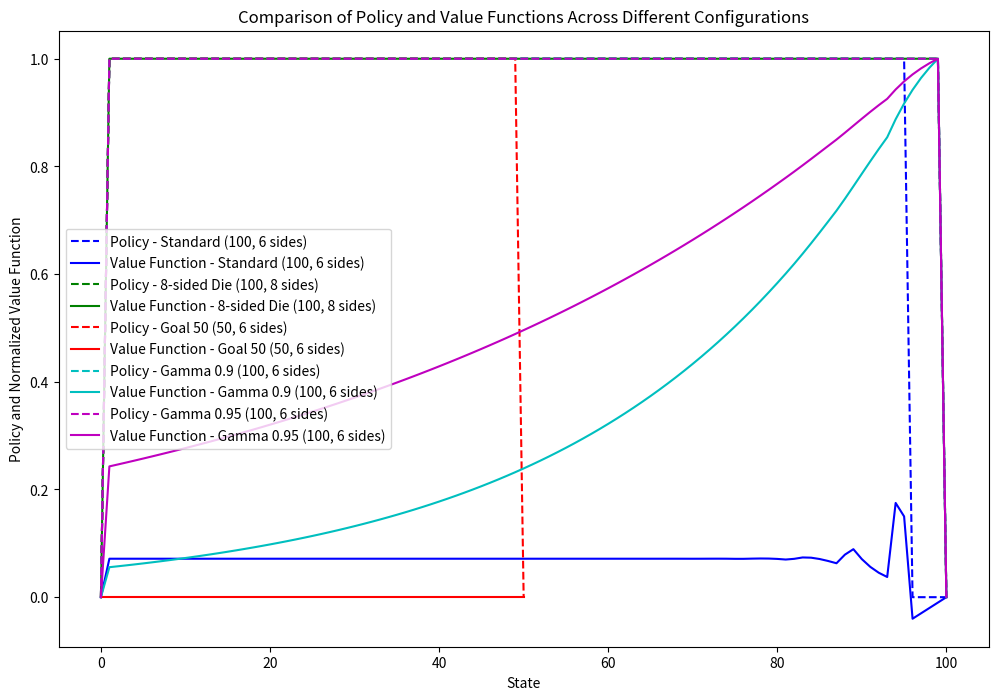

The matplotlib source for this figure:
import numpy as np
from typing import Tuple
import matplotlib.pyplot as plt

# Creating Dice Environment
class DiceGameEnvironment:
    def __init__(self, goal: int = 100, sides: int = 6) -> None:
        self.goal: int = goal
        self.state: int = 0  # Start at 0 points
        self.turn_start_state: int = 0  # Points at the start of the turn
        self.sides: int = sides  # Number of sides on the die
        self.is_terminal: bool = False  # Tracks whether the current state is terminal

    def roll_die(self) -> int:
        """Simulate rolling the die and return the result as an integer between 1 and the number of sides."""
        return np.random.randint(1, self.sides + 1)
    
    def reset(self) -> int:
        """Reset the game to the initial state and return the new state."""
        self.state = 0
        self.turn_start_state = 0
        self.is_terminal = False
        return self.state

    def step(self, action: int) -> Tuple[int, bool]:
        if self.is_terminal:
            return self.state, True

        if action == 0:  # Stop
            self.is_terminal = True  # Ending the game by player choice
            return self.state, self.is_terminal

        if action == 1:  # Roll the dice
            roll = self.roll_die()
            if roll == 1:
                self.state = self.turn_start_state  # Reset to score at start of turn
                return self.state, False  # End the turn but not the game
            else:
                self.state += roll
                if self.state >= self.goal:
                    self.is_terminal = True  # Win by reaching or exceeding the goal
                return self.state, self.is_terminal

        return self.state, self.is_terminal


def calculate_reward(action: int, next_state: int) -> int:
    """
    Calculate the reward for the given action in the given state.
    Args:
        state (int): the current state of the game.
        action (int): the action taken ('0' for stop, '1' for roll).
        next_state (int): the state after the action is taken.
    Returns:
        int: A numeric reward based on the game outcome.
    """
    if action == 0:  # Stop
        # Reward or penalize based on the closeness to the goal
        if next_state == 100:
            return 1  # Big positive reward for winning the game
        else:
            # Penalize based on how far from 100 the stop was made
            return -abs(100 - next_state)/100  # e.g., -5 points if stopped at 95

    elif action == 1:  # Roll
        if next_state > 100:
            return -1  # Large penalty for losing the game by exceeding 100
        elif next_state == 100:
            return 1  # Big positive reward for winning the game
        else:
            # No intermediate rewards for rolling unless it directly results in winning or losing
            return 0

    return 0  # Default case (should not be reached, but just in case)

def policy_evaluation(policy:np.ndarray, env:DiceGameEnvironment, gamma:int=1.0, threshold=1e-6) -> np.ndarray:
    V = np.zeros(env.goal + 1)  # Initialize value function
    iteration = 0
    while True:
        delta = 0
        for s in range(1, env.goal):  # Skip terminal state
            v = 0
            if policy[s] == 0:  # Stop
                v = calculate_reward(0,s)
            elif policy[s] == 1:  # Roll
                for roll in range(1, env.sides + 1):
                    next_s = s + roll
                    if next_s > env.goal:
                        next_s = 0
                    prob = 1 / env.sides
                    v += prob * (calculate_reward(1, next_s) + gamma * V[next_s])
            delta = max(delta, np.abs(V[s] - v))
            V[s] = v
        if delta < threshold:
            break
        iteration += 1
    return V

def policy_improvement(V:np.ndarray, env:DiceGameEnvironment, gamma:int=1.0) -> np.ndarray:
    policy = np.zeros(env.goal + 1, dtype=int)
    for s in range(1, env.goal):
        A = np.zeros(2)  # Store the expected returns for each action
        
        # Calculate stop action value
        A[0] = calculate_reward(0,s)
        # Calculate roll action value
        for roll in range(1, env.sides + 1):
            next_s = s + roll
            if next_s > env.goal:
                next_s = 0
            prob = 1 / env.sides
            A[1] += prob * (calculate_reward(0, next_s) + gamma * V[next_s])
        
        # Choose the best action
        best_action = np.argmax(A)
        policy[s] = best_action
                
    return policy

def policy_iteration(env:DiceGameEnvironment, gamma=1.0):
    policy = np.random.choice([0, 1], size=(env.goal + 1))  # Random initial policy
    stable = False
    iteration = 0
    while not stable:
        V = policy_evaluation(policy, env, gamma)
        new_policy = policy_improvement(V, env, gamma)
        stable = np.array_equal(new_policy, policy)
        policy = new_policy
        iteration += 1
    return policy, V

def value_iteration(env: DiceGameEnvironment, gamma: float = 1.0, threshold: float = 1e-6) -> Tuple[np.ndarray, np.ndarray]:
    V = np.zeros(env.goal + 1)  # Initialize value function for all states

    while True:
        delta = 0
        for s in range(1, env.goal):  # Iterate over all non-terminal states
            stop_reward = calculate_reward(0, s)
            roll_rewards = 0
            for roll in range(1, env.sides + 1):
                next_s = s + roll
                if next_s > env.goal:
                    next_s = env.goal  # Stop adding if the score exceeds the goal
                roll_rewards += (1 / env.sides) * (calculate_reward(1, next_s) + gamma * V[next_s])
            
            new_value = max(stop_reward, roll_rewards)
            delta = max(delta, abs(V[s] - new_value))
            V[s] = new_value
        
        if delta < threshold:  # Check for convergence
            break

    # Derive policy from value function
    policy = np.zeros(env.goal + 1, dtype=int)
    for s in range(1, env.goal):
        stop_value = calculate_reward(0, s)
        roll_values = [(1 / env.sides) * (calculate_reward(1, s + roll) + gamma * V[s + roll if s + roll <= env.goal else s])
                       for roll in range(1, env.sides + 1)]
        roll_value = sum(roll_values)
        policy[s] = 0 if stop_value >= roll_value else 1

    return policy, V


def simulate_game(env:DiceGameEnvironment, policy:np.ndarray, num_simulations:int=100)->int:
    cumulative_rewards = 0
    for i in range(num_simulations):
        state = env.reset()
        total_reward = 0
        steps = 0
        while not env.is_terminal:
            action = 0 if policy[state] == 0 else 1
            state, reward = env.step(action)
            total_reward += reward
            steps += 1
            if env.is_terminal:
                break
        cumulative_rewards += total_reward
    return cumulative_rewards

# Assuming env is an instance of DiceGameEnvironment
env = DiceGameEnvironment(goal=100, sides=6)

# Policy Iteration
policy_pi, V_pi = policy_iteration(env)
print("Policy Iteration Results:")
print("Policy:", policy_pi)
print("Value Function:", V_pi)
cumulative_rewards_pi = simulate_game(env, policy_pi, 100)
print("Total Cumulative Reward from Policy Iteration:", cumulative_rewards_pi)

# Value Iteration
policy_vi, V_vi = value_iteration(env)
print("Value Iteration Results:")
print("Optimal Policy Iteration:", policy_vi)
print("Optimal Value Iteration:", V_vi)
cumulative_rewards_vi = simulate_game(env, policy_vi, 100)
print("Total Cumulative Reward from Value Iteration:", cumulative_rewards_vi)


env_goal_50 = DiceGameEnvironment(goal=50, sides=6)
policy_vi_50, V_vi_50 = value_iteration(env_goal_50)
print("Value Iteration Results for Goal 50:")
print("Optimal Policy Iteration:", policy_vi_50)
print("Optimal Value Iteration:", V_vi_50)

# Environment with die having 8 sides
env_sides_8 = DiceGameEnvironment(goal=100, sides=8)
policy_vi_8, V_vi_8 = value_iteration(env_sides_8)
print("Value Iteration Results for 8-sided Die:")
print("Optimal Policy Iteration:", policy_vi_8)
print("Optimal Value Iteration:", V_vi_8)

# Environment with discount factor 0.9
policy_vi_09, V_vi_09 = value_iteration(env, gamma=0.9)
print("Value Iteration Results with Gamma 0.9:")
print("Optimal Policy Iteration:", policy_vi_09)
print("Optimal Value Iteration:", V_vi_09)

# Environment with discount factor 0.95
policy_vi_095, V_vi_095 = value_iteration(env, gamma=0.95)
print("Value Iteration Results with Gamma 0.95:")
print("Optimal Policy Iteration:", policy_vi_095)
print("Optimal Value Iteration:", V_vi_095)
# Prepare your data
environments_data = {
    "Standard (100, 6 sides)": (policy_pi, V_pi),
    "8-sided Die (100, 8 sides)": (policy_vi_8, V_vi_8),
    "Goal 50 (50, 6 sides)": (policy_vi_50, V_vi_50),
    "Gamma 0.9 (100, 6 sides)": (policy_vi_09, V_vi_09),
    "Gamma 0.95 (100, 6 sides)": (policy_vi_095, V_vi_095)
}

# Create a figure and a single axis
fig, ax1 = plt.subplots(figsize=(12, 8))

# Plot each policy and value function
colors = ['b', 'g', 'r', 'c', 'm', 'y', 'k']  # Color for each pair
for i, (label, (policy, value_function)) in enumerate(environments_data.items()):
    color = colors[i % len(colors)]
    # Policy plot
    ax1.plot(policy, label=f'Policy - {label}', color=color, linestyle='--')
    # Value function plot
    ax1.plot(value_function, label=f'Value Function - {label}', color=color)

# Setting labels and title
ax1.set_xlabel('State')
ax1.set_ylabel('Policy and Normalized Value Function')
ax1.set_title('Comparison of Policy and Value Functions Across Different Configurations')

# Adding a legend
ax1.legend()

# Show plot
plt.show()
